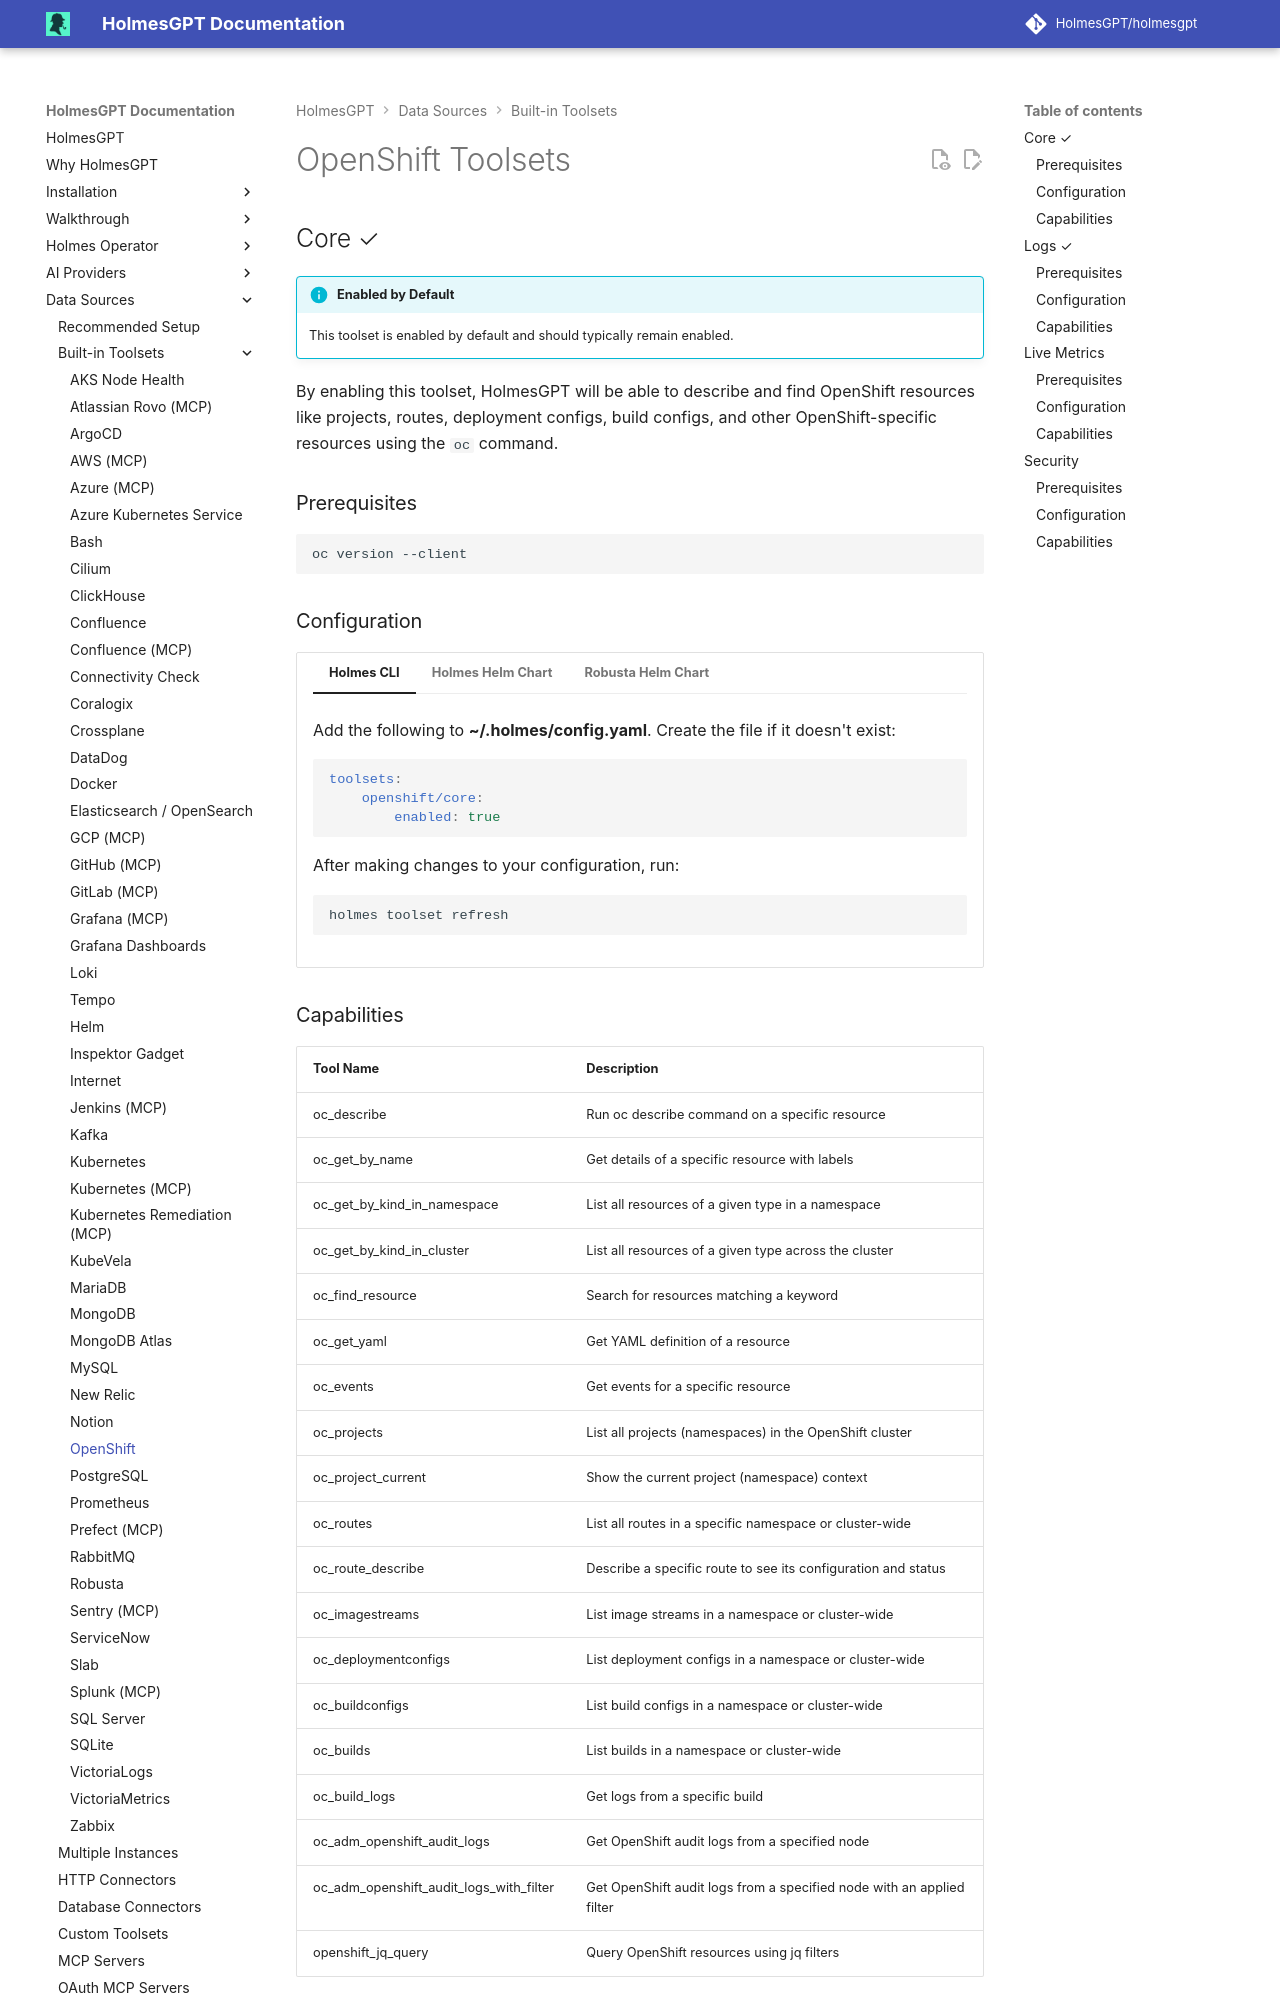

repository: HolmesGPT/holmesgpt · page: 0.47.0/data-sources/builtin-toolsets/openshift/index.html · generator: mkdocs

# OpenShift Toolsets

## Core ✓

!!! info "Enabled by Default"
    This toolset is enabled by default and should typically remain enabled.

By enabling this toolset, HolmesGPT will be able to describe and find OpenShift resources like projects, routes, deployment configs, build configs, and other OpenShift-specific resources using the `oc` command.

### Prerequisites

```bash
oc version --client
```

### Configuration

```yaml-toolset-config
toolsets:
    openshift/core:
        enabled: true
```
